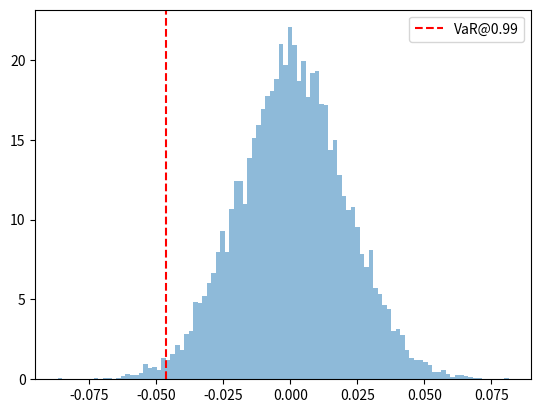

Python code for this plot:
# research/risk/var_es.py
"""
Value-at-Risk (VaR) and Expected Shortfall (ES / CVaR).

Supports:
  - Historical simulation (non-parametric)
  - Parametric Gaussian approximation
  - Flexible confidence levels
  - Portfolio P&L series or returns

All returns/PNL assumed in same currency.

VaR is reported as a positive number = loss threshold (e.g., 0.05 means 5% loss).
"""

from __future__ import annotations

import numpy as np
import pandas as pd
from typing import Dict, Tuple, Literal


Method = Literal["historical", "gaussian"]


def _check_conf(conf: float) -> float:
    if conf <= 0.0 or conf >= 1.0:
        raise ValueError("confidence must be in (0,1)")
    return conf


def var_es(
    pnl: np.ndarray | pd.Series,
    conf: float = 0.99,
    method: Method = "historical",
) -> Dict[str, float]:
    """
    Compute one-sided left-tail Value-at-Risk (VaR) and Expected Shortfall (ES).

    Parameters
    ----------
    pnl : array-like
        Profit & loss series (can be returns). Positive = gain, negative = loss.
    conf : float, default 0.99
        Confidence level (e.g., 0.99 = 99%).
    method : "historical" or "gaussian"
        - historical: empirical quantiles
        - gaussian: mean + sigma * quantile

    Returns
    -------
    dict with:
      - 'VaR' : Value-at-Risk (positive loss threshold)
      - 'ES'  : Expected Shortfall (average loss beyond VaR)
      - 'conf': confidence level
      - 'method': method used
      - 'mean': mean PnL
      - 'std': standard deviation
      - 'n': sample size
    """
    pnl = np.asarray(pnl, dtype=float)
    pnl = pnl[~np.isnan(pnl)]
    n = len(pnl)
    if n == 0:
        raise ValueError("empty pnl series")

    conf = _check_conf(conf)
    mean = float(np.mean(pnl))
    std = float(np.std(pnl, ddof=1))

    alpha = 1.0 - conf

    if method == "historical":
        # empirical quantile (left-tail)
        var_q = np.quantile(pnl, alpha)
        var_val = -var_q
        es_val = -pnl[pnl <= var_q].mean() if np.any(pnl <= var_q) else var_val

    elif method == "gaussian":
        from scipy.stats import norm

        z = norm.ppf(alpha)
        var_q = mean + std * z
        var_val = -var_q
        es_val = -(mean + std * (norm.pdf(z) / alpha))

    else:
        raise ValueError(f"unsupported method {method}")

    return {
        "VaR": float(var_val),
        "ES": float(es_val),
        "conf": conf,
        "method": method, # type: ignore
        "mean": mean,
        "std": std,
        "n": n,
    }


# ---------------- Example usage ----------------
if __name__ == "__main__":
    import matplotlib.pyplot as plt

    # Simulate PnL series
    rng = np.random.default_rng(42)
    pnl = rng.normal(loc=0.001, scale=0.02, size=10_000)

    out_h = var_es(pnl, conf=0.99, method="historical")
    out_g = var_es(pnl, conf=0.99, method="gaussian")

    print("Historical:", out_h)
    print("Gaussian:", out_g)

    # Visualize tail
    plt.hist(pnl, bins=100, density=True, alpha=0.5)
    plt.axvline(-out_h["VaR"], color="r", linestyle="--", label=f"VaR@{out_h['conf']:.2f}")
    plt.legend()
    plt.show()